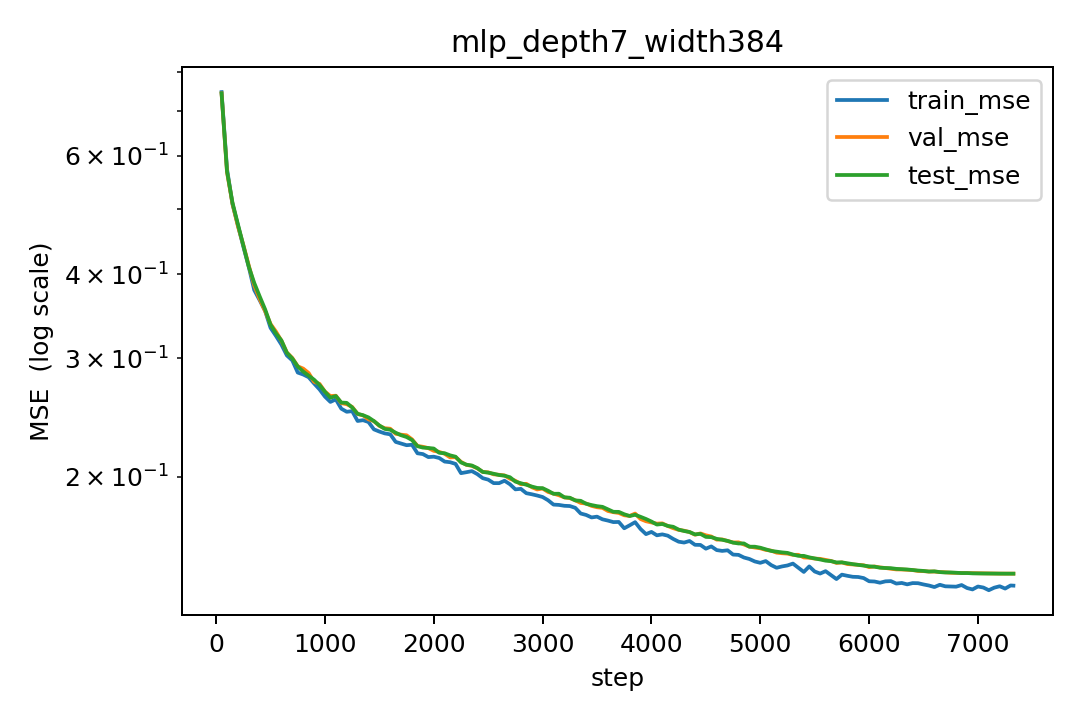

Values plotted in this chart, from the file beside it:
step, lr, train_mse, val_mse, test_mse
50, 0.0002049, 0.7463, 0.7431, 0.7431
100, 0.0004098, 0.5736, 0.5675, 0.569
150, 0.0006148, 0.509, 0.5097, 0.5115
200, 0.0008197, 0.4729, 0.4718, 0.4749
250, 0.001, 0.44, 0.4424, 0.4417
300, 0.0009999, 0.4102, 0.4123, 0.4107
350, 0.0009995, 0.3792, 0.3853, 0.3886
400, 0.0009988, 0.3662, 0.3677, 0.371
450, 0.0009979, 0.3529, 0.3528, 0.3549
500, 0.0009968, 0.3331, 0.3376, 0.3367
550, 0.0009954, 0.324, 0.3288, 0.3268
600, 0.0009938, 0.3146, 0.3187, 0.3191
650, 0.000992, 0.3031, 0.3062, 0.3059
700, 0.0009898, 0.298, 0.3005, 0.2999
750, 0.0009875, 0.2859, 0.2921, 0.2918
800, 0.0009849, 0.284, 0.2897, 0.2868
850, 0.0009821, 0.2813, 0.2854, 0.2828
900, 0.000979, 0.2754, 0.277, 0.279
950, 0.0009757, 0.2699, 0.275, 0.2739
1000, 0.0009722, 0.2633, 0.2678, 0.2677
1050, 0.0009685, 0.2585, 0.2638, 0.2623
1100, 0.0009645, 0.2608, 0.2641, 0.2638
1150, 0.0009602, 0.2526, 0.2575, 0.258
1200, 0.0009558, 0.25, 0.2565, 0.2577
1250, 0.0009511, 0.2505, 0.2542, 0.2536
1300, 0.0009462, 0.2422, 0.2481, 0.2482
1350, 0.0009411, 0.2429, 0.2469, 0.2471
1400, 0.0009358, 0.2413, 0.2436, 0.2452
1450, 0.0009303, 0.2354, 0.2421, 0.2421
1500, 0.0009245, 0.2336, 0.2382, 0.2385
1550, 0.0009185, 0.2321, 0.2363, 0.2357
1600, 0.0009124, 0.2314, 0.2359, 0.235
1650, 0.000906, 0.2255, 0.2318, 0.2327
1700, 0.0008994, 0.2242, 0.2311, 0.2307
1750, 0.0008926, 0.2229, 0.2306, 0.2293
1800, 0.0008857, 0.2233, 0.2275, 0.2269
1850, 0.0008785, 0.2169, 0.2224, 0.2222
1900, 0.0008712, 0.2163, 0.2217, 0.2211
1950, 0.0008637, 0.2141, 0.2207, 0.2208
2000, 0.000856, 0.2144, 0.2187, 0.2204
2050, 0.0008481, 0.2134, 0.2179, 0.2172
2100, 0.0008401, 0.2108, 0.2165, 0.2169
2150, 0.0008318, 0.2103, 0.2138, 0.2153
2200, 0.0008235, 0.2091, 0.214, 0.2143
2250, 0.0008149, 0.2026, 0.2106, 0.2102
2300, 0.0008062, 0.2033, 0.2084, 0.2086
2350, 0.0007974, 0.204, 0.2077, 0.208
2400, 0.0007884, 0.2019, 0.206, 0.2061
2450, 0.0007793, 0.1992, 0.2034, 0.2034
2500, 0.00077, 0.1982, 0.2032, 0.203
2550, 0.0007606, 0.1958, 0.2018, 0.2022
2600, 0.0007511, 0.1958, 0.2015, 0.2013
2650, 0.0007414, 0.1974, 0.2011, 0.2008
2700, 0.0007317, 0.195, 0.1988, 0.1998
2750, 0.0007218, 0.1917, 0.1974, 0.1968
2800, 0.0007118, 0.192, 0.1951, 0.1958
2850, 0.0007017, 0.1892, 0.1954, 0.1947
2900, 0.0006915, 0.1885, 0.1931, 0.1935
2950, 0.0006812, 0.1877, 0.1916, 0.1926
3000, 0.0006708, 0.1867, 0.1922, 0.1925
... 87 more rows
